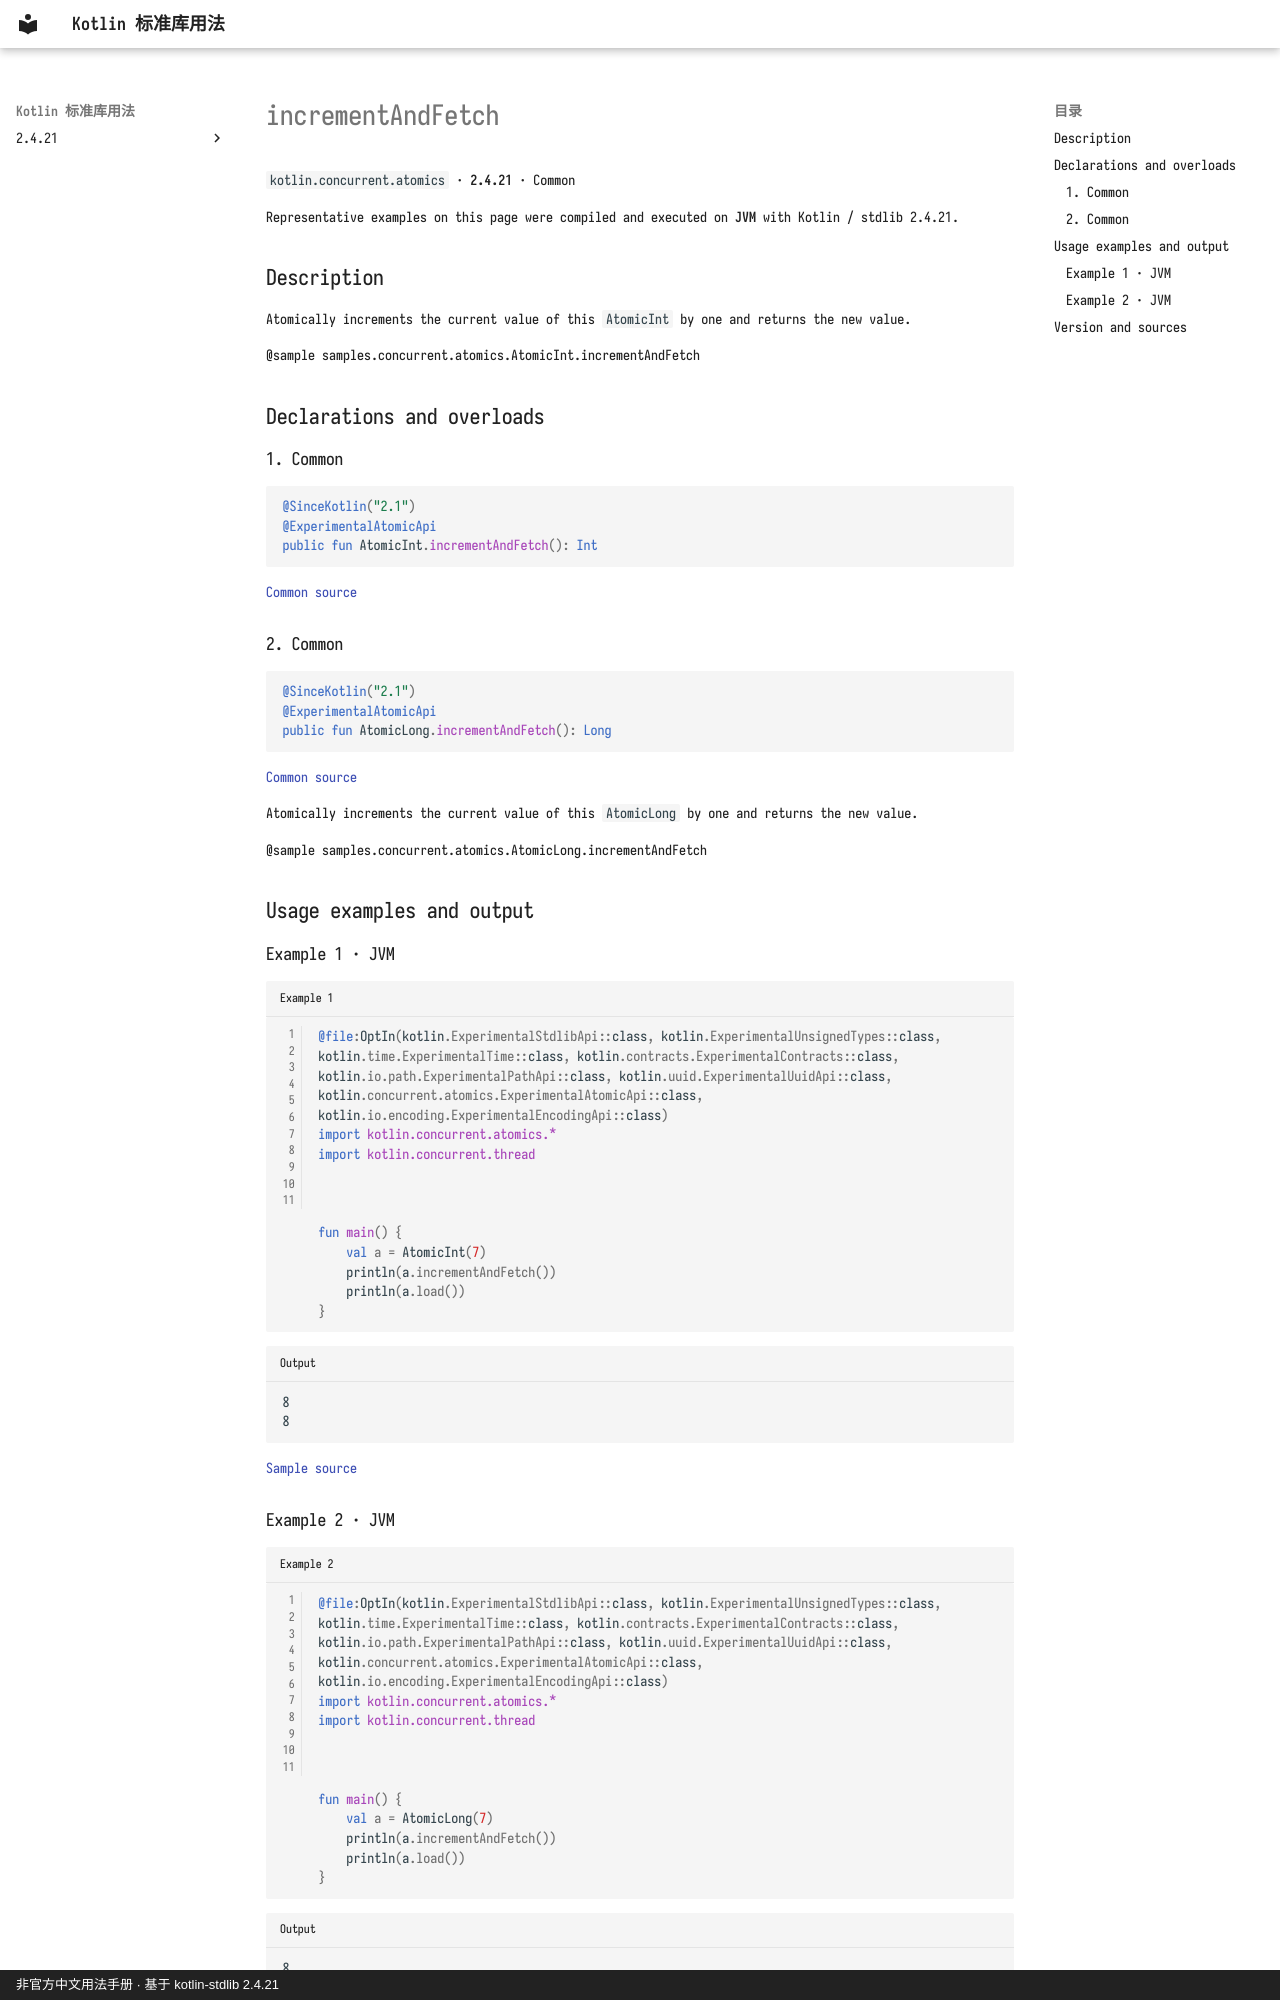

repository: oooooooko/kotlin-stdlib-docs · page: en/api/kotlin.concurrent.atomics/incrementandfetch--dc42113a/index.html · generator: mkdocs · copyright: 非官方中文用法手册 · 基于 kotlin-stdlib 2.4.21

# incrementAndFetch

`kotlin.concurrent.atomics` · **2.4.21** · Common

Representative examples on this page were compiled and executed on **JVM** with Kotlin / stdlib 2.4.21.

## Description

Atomically increments the current value of this `AtomicInt` by one and returns the new value.

@sample samples.concurrent.atomics.AtomicInt.incrementAndFetch

## Declarations and overloads

### 1. Common

```kotlin
@SinceKotlin("2.1")
@ExperimentalAtomicApi
public fun AtomicInt.incrementAndFetch(): Int
```

[Common source](https://github.com/JetBrains/kotlin/blob/v2.4.21/libraries/stdlib/src/kotlin/concurrent/atomics/Atomics.common.kt#L127)

### 2. Common

```kotlin
@SinceKotlin("2.1")
@ExperimentalAtomicApi
public fun AtomicLong.incrementAndFetch(): Long
```

[Common source](https://github.com/JetBrains/kotlin/blob/v2.4.21/libraries/stdlib/src/kotlin/concurrent/atomics/Atomics.common.kt#L346)

Atomically increments the current value of this `AtomicLong` by one and returns the new value.

@sample samples.concurrent.atomics.AtomicLong.incrementAndFetch

## Usage examples and output

### Example 1 · JVM

```kotlin title="Example 1" linenums="1"
@file:OptIn(kotlin.ExperimentalStdlibApi::class, kotlin.ExperimentalUnsignedTypes::class, kotlin.time.ExperimentalTime::class, kotlin.contracts.ExperimentalContracts::class, kotlin.io.path.ExperimentalPathApi::class, kotlin.uuid.ExperimentalUuidApi::class, kotlin.concurrent.atomics.ExperimentalAtomicApi::class, kotlin.io.encoding.ExperimentalEncodingApi::class)
import kotlin.concurrent.atomics.*
import kotlin.concurrent.thread



fun main() {
    val a = AtomicInt(7)
    println(a.incrementAndFetch())
    println(a.load())
}
```

```text title="Output"
8
8
```

[Sample source](https://github.com/JetBrains/kotlin/blob/v2.4.21/libraries/stdlib/samples/test/samples/concurrent/atomics/atomics.kt#L98)
